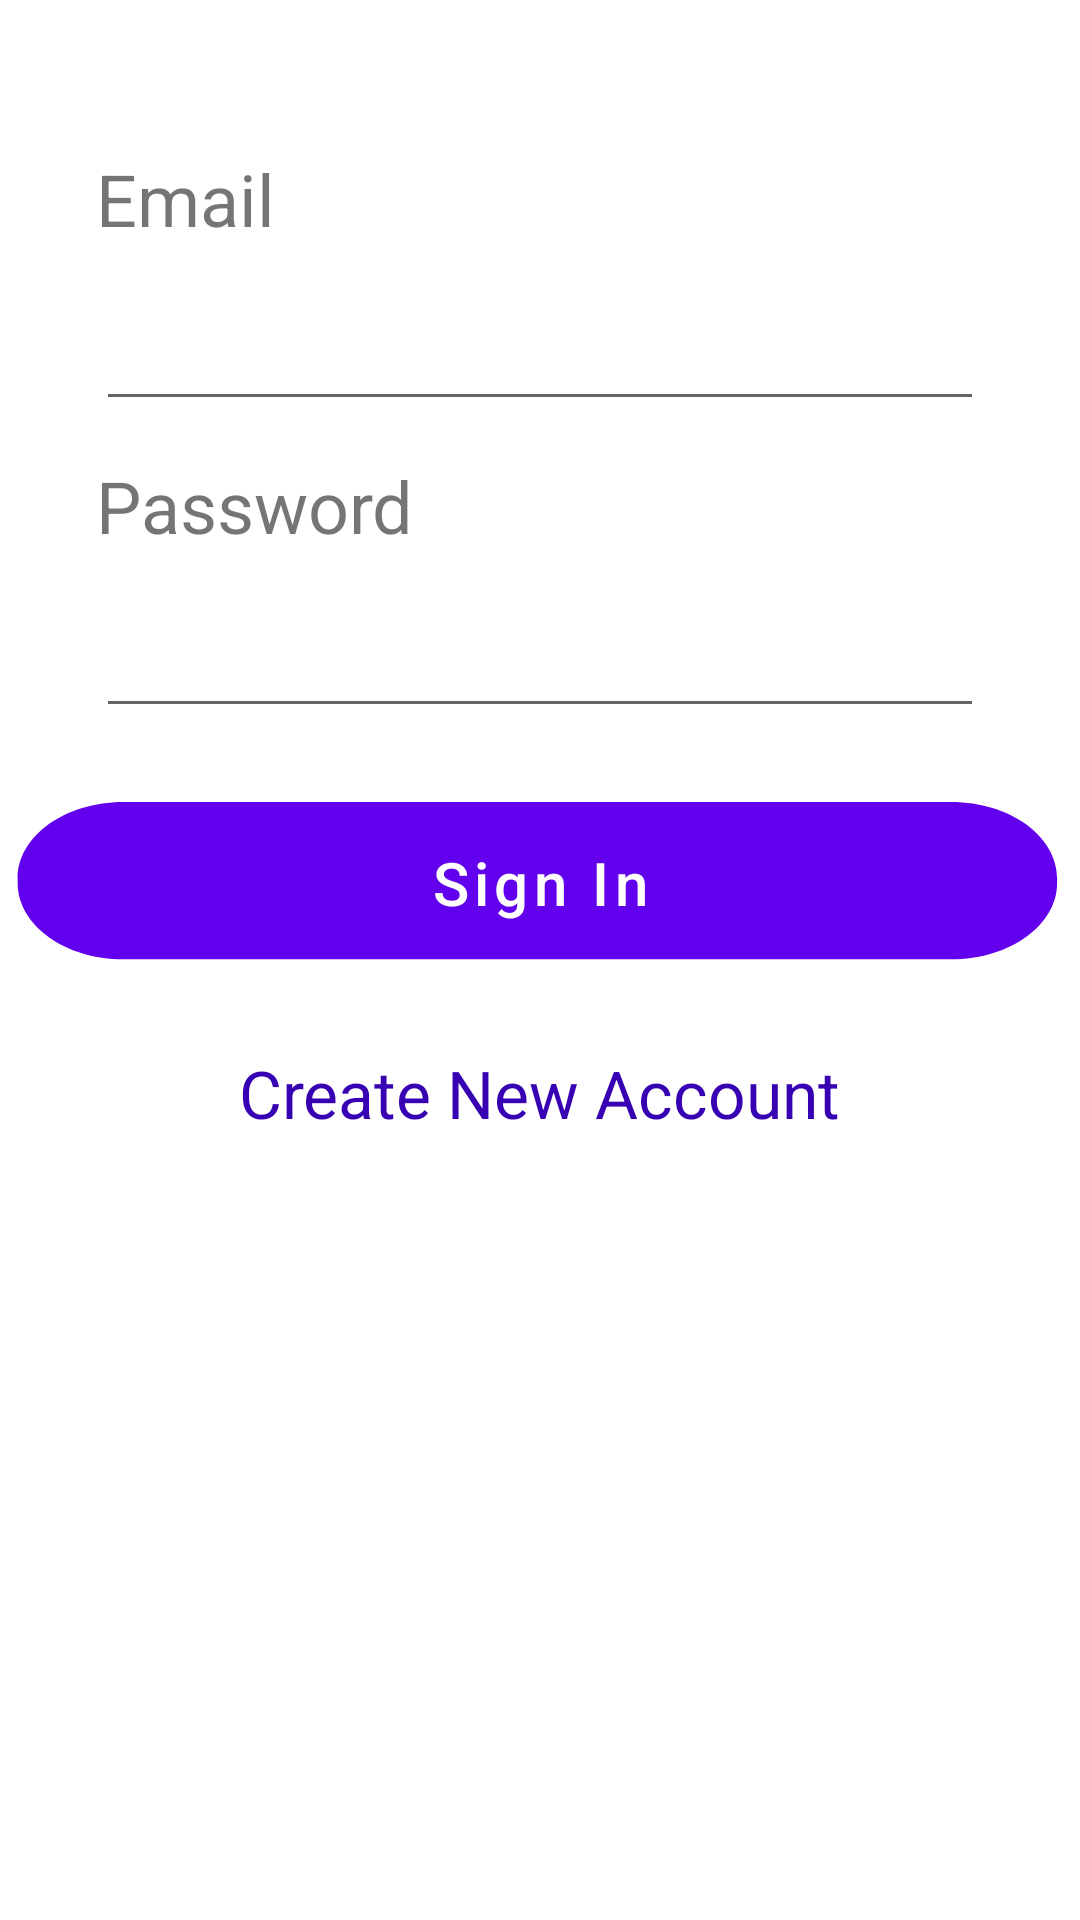

The Android layout XML behind this screen, and the referenced resources:
<!-- AndroidManifest.xml: application theme AppTheme -->
<!-- res/layout/activity_login.xml -->
<?xml version="1.0" encoding="utf-8"?>
<androidx.constraintlayout.widget.ConstraintLayout xmlns:android="http://schemas.android.com/apk/res/android"
    xmlns:app="http://schemas.android.com/apk/res-auto"
    xmlns:tools="http://schemas.android.com/tools"
    android:layout_width="match_parent"
    android:layout_height="match_parent"
    tools:context=".MainActivity">

    <LinearLayout
        android:id="@+id/linearLayout"
        android:layout_width="match_parent"
        android:layout_height="wrap_content"
        android:layout_marginStart="32dp"
        android:layout_marginTop="50dp"
        android:layout_marginEnd="32dp"
        android:orientation="vertical"
        app:layout_constraintEnd_toEndOf="parent"
        app:layout_constraintStart_toStartOf="parent"
        app:layout_constraintTop_toTopOf="parent">

        <LinearLayout
            android:layout_width="match_parent"
            android:layout_height="wrap_content"
            android:layout_marginBottom="12dp"
            android:orientation="vertical"
            app:layout_constraintEnd_toEndOf="parent"
            app:layout_constraintStart_toStartOf="parent"
            app:layout_constraintTop_toTopOf="parent">

            <TextView

                android:layout_width="wrap_content"
                android:layout_height="wrap_content"
                android:text="Email"
                android:textSize="24sp"
                app:layout_constraintStart_toStartOf="parent"
                app:layout_constraintTop_toTopOf="parent" />

            <EditText
                android:id="@+id/email"
                android:layout_width="match_parent"
                android:layout_height="50dp"
                android:layout_marginTop="8dp" />
        </LinearLayout>

        <LinearLayout
            android:layout_width="match_parent"
            android:layout_height="wrap_content"
            android:orientation="vertical"
            app:layout_constraintEnd_toEndOf="parent"
            app:layout_constraintStart_toStartOf="parent"
            app:layout_constraintTop_toTopOf="parent">

            <TextView

                android:layout_width="wrap_content"
                android:layout_height="wrap_content"
                android:text="Password"
                android:textSize="24sp"
                app:layout_constraintStart_toStartOf="parent"
                app:layout_constraintTop_toTopOf="parent" />

            <EditText
                android:id="@+id/password"
                android:inputType="textPassword"
                android:layout_width="match_parent"
                android:layout_height="50dp"
                android:layout_marginTop="8dp" />
        </LinearLayout>

    </LinearLayout>

    <Button
        android:id="@+id/btn_signin"
        android:layout_width="350dp"
        android:layout_height="55dp"
        android:layout_marginTop="24dp"
        android:text="@string/signin_label"
        android:background="@drawable/ic_btn"
        android:textAllCaps="false"
        android:textColor="@color/white"
        android:textSize="20sp"
        app:layout_constraintEnd_toEndOf="parent"
        app:layout_constraintHorizontal_bias="0.496"
        app:layout_constraintStart_toStartOf="parent"
        app:layout_constraintTop_toBottomOf="@+id/linearLayout" />

    <LinearLayout
        android:layout_width="match_parent"
        android:layout_height="wrap_content"
        android:layout_marginTop="28dp"
        app:layout_constraintEnd_toEndOf="parent"
        app:layout_constraintHorizontal_bias="0.0"
        android:gravity="center"
        app:layout_constraintStart_toStartOf="parent"
        app:layout_constraintTop_toBottomOf="@+id/btn_signin">

        <TextView
            android:id="@+id/newAccount"
            android:layout_width="wrap_content"
            android:layout_height="wrap_content"
            android:text="Create New Account"
            android:textColor="@color/purple_700"
            android:textSize="22sp"
            app:layout_constraintStart_toStartOf="parent"
            app:layout_constraintTop_toTopOf="parent" />

    </LinearLayout>


</androidx.constraintlayout.widget.ConstraintLayout>
<!-- resources referenced by this layout -->
<resources>
  <color name="purple_700">#FF3700B3</color>
  <color name="white">#FFFFFFFF</color>
  <!-- drawable ic_btn (drawable) -->
  <vector xmlns:android="http://schemas.android.com/apk/res/android"
      xmlns:aapt="http://schemas.android.com/aapt"
      android:width="395.45dp"
      android:height="82.95dp"
      android:viewportWidth="399.45456"
      android:viewportHeight="86.954544">
    <path
        android:pathData="M356.225,0.996C378.445,0.996 396.455,19.016 396.455,41.226C396.455,49.776 396.455,35.176 396.455,43.726C396.455,65.946 378.445,83.956 356.225,83.956C285.175,83.956 112.275,83.956 41.235,83.956C19.015,83.956 1.005,65.946 1.005,43.726C1.005,35.176 1.005,49.776 1.005,41.226C1.005,19.016 19.015,0.996 41.235,0.996C112.275,0.996 285.175,0.996 356.225,0.996Z">
      <aapt:attr name="android:fillColor">
        <gradient
            android:startY="397.84"
            android:startX="55.23"
            android:endY="397.84"
            android:endX="445"
            android:type="linear">
          <item android:offset="0" android:color="#3D00A5"/>
          <item android:offset="1" android:color="#041A88"/>
        </gradient>
      </aapt:attr>
    </path>
    <path
        android:fillColor="#FF000000"
        android:pathData="M356.225,0.996C378.445,0.996 396.455,19.016 396.455,41.226C396.455,49.776 396.455,35.176 396.455,43.726C396.455,65.946 378.445,83.956 356.225,83.956C285.175,83.956 112.275,83.956 41.235,83.956C19.015,83.956 1.005,65.946 1.005,43.726C1.005,35.176 1.005,49.776 1.005,41.226C1.005,19.016 19.015,0.996 41.235,0.996C112.275,0.996 285.175,0.996 356.225,0.996Z"
        android:strokeAlpha="1"
        android:strokeWidth="0"
        android:fillAlpha="0"/>
  </vector>
  <string name="signin_label">Sign In</string>
  <style name="AppTheme" parent="Theme.AppCompat.Light.DarkActionBar">
          
          <item name="colorPrimary">@color/colorPrimary</item>
          <item name="colorPrimaryDark">@color/colorPrimaryDark</item>
          <item name="colorAccent">@color/colorAccent</item>
      </style>
  <color name="colorPrimary">#3700B3</color>
  <color name="colorPrimaryDark">#EAEAEA</color>
  <color name="colorAccent">#be84ff</color>
</resources>
